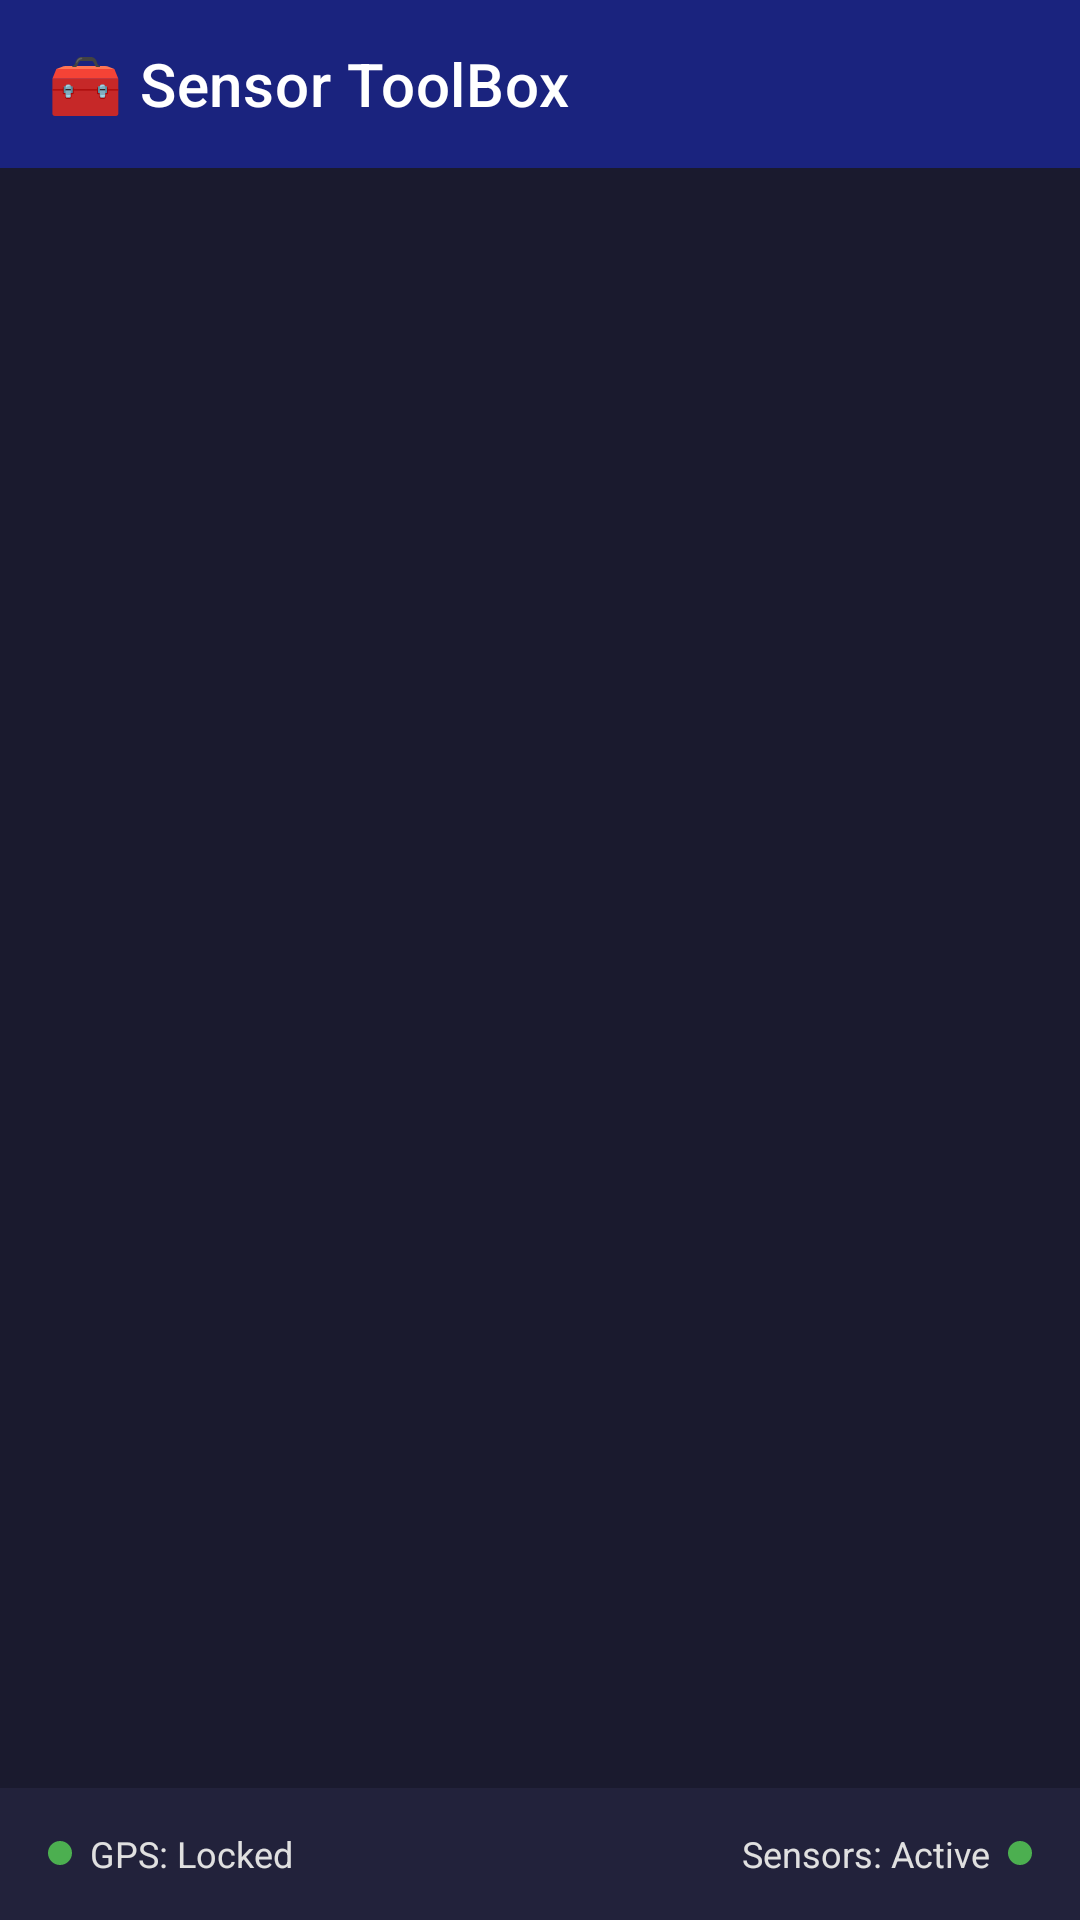

Layout XML and referenced resources for this Android screen:
<!-- AndroidManifest.xml: application theme Theme.SensorToolBox -->
<!-- res/layout/activity_dashboard.xml -->
<?xml version="1.0" encoding="utf-8"?>
<androidx.constraintlayout.widget.ConstraintLayout
    xmlns:android="http://schemas.android.com/apk/res/android"
    xmlns:app="http://schemas.android.com/apk/res-auto"
    xmlns:tools="http://schemas.android.com/tools"
    android:id="@+id/main"
    android:layout_width="match_parent"
    android:layout_height="match_parent"
    android:fitsSystemWindows="true"
    android:background="#1A1A2E"
    tools:context=".DashboardActivity">

    
    <androidx.appcompat.widget.Toolbar
        android:id="@+id/toolbar"
        android:layout_width="0dp"
        android:layout_height="?attr/actionBarSize"
        android:background="?attr/colorPrimary"
        android:theme="@style/SensorToolBox.Toolbar"
        app:theme="@style/SensorToolBox.Toolbar"
        app:popupTheme="@style/SensorToolBox.PopupMenu"
        app:title="@string/dashboard_title"
        app:titleTextColor="#FFFFFF"
        app:layout_constraintTop_toTopOf="parent"
        app:layout_constraintStart_toStartOf="parent"
        app:layout_constraintEnd_toEndOf="parent" />

    
    <androidx.recyclerview.widget.RecyclerView
        android:id="@+id/toolRecyclerView"
        android:layout_width="0dp"
        android:layout_height="0dp"
        android:padding="10dp"
        android:clipToPadding="false"
        android:background="#1A1A2E"
        app:layout_constraintTop_toBottomOf="@id/toolbar"
        app:layout_constraintBottom_toTopOf="@id/statusBar"
        app:layout_constraintStart_toStartOf="parent"
        app:layout_constraintEnd_toEndOf="parent" />

    
    <LinearLayout
        android:id="@+id/statusBar"
        android:layout_width="0dp"
        android:layout_height="44dp"
        android:orientation="horizontal"
        android:gravity="center_vertical"
        android:paddingStart="16dp"
        android:paddingEnd="16dp"
        android:background="#22223B"
        app:layout_constraintBottom_toBottomOf="parent"
        app:layout_constraintStart_toStartOf="parent"
        app:layout_constraintEnd_toEndOf="parent">

        
        <LinearLayout
            android:layout_width="0dp"
            android:layout_height="wrap_content"
            android:layout_weight="1"
            android:orientation="horizontal"
            android:gravity="center_vertical">

            <View
                android:id="@+id/gpsDot"
                android:layout_width="8dp"
                android:layout_height="8dp"
                android:background="@drawable/status_dot_green"
                android:layout_marginEnd="6dp" />

            <TextView
                android:id="@+id/gpsStatusText"
                android:layout_width="wrap_content"
                android:layout_height="wrap_content"
                android:text="@string/gps_locked"
                android:textSize="12sp"
                android:textColor="#E0E0E0" />

        </LinearLayout>

        
        <LinearLayout
            android:layout_width="0dp"
            android:layout_height="wrap_content"
            android:layout_weight="1"
            android:orientation="horizontal"
            android:gravity="center_vertical|end">

            <TextView
                android:id="@+id/sensorStatusText"
                android:layout_width="wrap_content"
                android:layout_height="wrap_content"
                android:text="@string/sensors_active"
                android:textSize="12sp"
                android:textColor="#E0E0E0"
                android:layout_marginEnd="6dp" />

            <View
                android:id="@+id/sensorDot"
                android:layout_width="8dp"
                android:layout_height="8dp"
                android:background="@drawable/status_dot_green" />

        </LinearLayout>

    </LinearLayout>

</androidx.constraintlayout.widget.ConstraintLayout>
<!-- resources referenced by this layout -->
<resources>
  <!-- drawable status_dot_green (drawable) -->
  <?xml version="1.0" encoding="utf-8"?>
  <shape xmlns:android="http://schemas.android.com/apk/res/android"
      android:shape="oval">
      <solid android:color="#4CAF50" />
      <size android:width="8dp" android:height="8dp" />
  </shape>
  <string name="dashboard_title">🧰 Sensor ToolBox</string>
  <string name="gps_locked">GPS: Locked</string>
  <string name="sensors_active">Sensors: Active</string>
  <style name="SensorToolBox.PopupMenu" parent="ThemeOverlay.AppCompat.Light">
          <item name="android:textColor">@color/colorTextPrimary</item>
          <item name="android:textColorPrimary">@color/colorTextPrimary</item>
          <item name="android:colorBackground">#FFFFFF</item>
      </style>
  <style name="SensorToolBox.Toolbar" parent="ThemeOverlay.AppCompat.Dark.ActionBar">
          <item name="colorControlNormal">#FFFFFF</item>
          <item name="android:textColorPrimary">#FFFFFF</item>
          <item name="actionMenuTextColor">#FFFFFF</item>
      </style>
  <style name="Theme.SensorToolBox" parent="Theme.MaterialComponents.DayNight.NoActionBar">
          <item name="colorPrimary">@color/colorPrimary</item>
          <item name="colorPrimaryVariant">@color/colorPrimaryDark</item>
          <item name="colorOnPrimary">@color/colorTextOnPrimary</item>
          <item name="colorSecondary">@color/colorAccent</item>
          <item name="colorSecondaryVariant">@color/colorAccentDark</item>
          <item name="colorOnSecondary">@color/colorTextOnAccent</item>
          <item name="android:colorBackground">@color/colorBackground</item>
          <item name="colorSurface">@color/colorSurface</item>
          <item name="colorOnBackground">@color/colorTextPrimary</item>
          <item name="colorOnSurface">@color/colorTextPrimary</item>
          <item name="colorError">@color/colorError</item>
          <item name="colorOnError">@color/colorTextOnError</item>
          <item name="android:statusBarColor">@color/colorPrimaryDark</item>
          <item name="android:navigationBarColor">@color/colorPrimaryDark</item>
          <item name="android:windowLightStatusBar">false</item>
          <item name="android:windowBackground">@color/colorBackground</item>
          <item name="android:textColorPrimary">@color/colorTextPrimary</item>
          <item name="android:textColorSecondary">@color/colorTextSecondary</item>
      </style>
  <color name="colorTextPrimary">#212121</color>
  <color name="colorPrimary">#1A237E</color>
  <color name="colorPrimaryDark">#0D1442</color>
  <color name="colorTextOnPrimary">#FFFFFF</color>
  <color name="colorAccent">#FF5722</color>
  <color name="colorAccentDark">#BF360C</color>
  <color name="colorTextOnAccent">#FFFFFF</color>
  <color name="colorBackground">#F5F5F5</color>
  <color name="colorSurface">#FAFAFA</color>
  <color name="colorError">#F44336</color>
  <color name="colorTextOnError">#FFFFFF</color>
  <color name="colorTextSecondary">#757575</color>
</resources>
